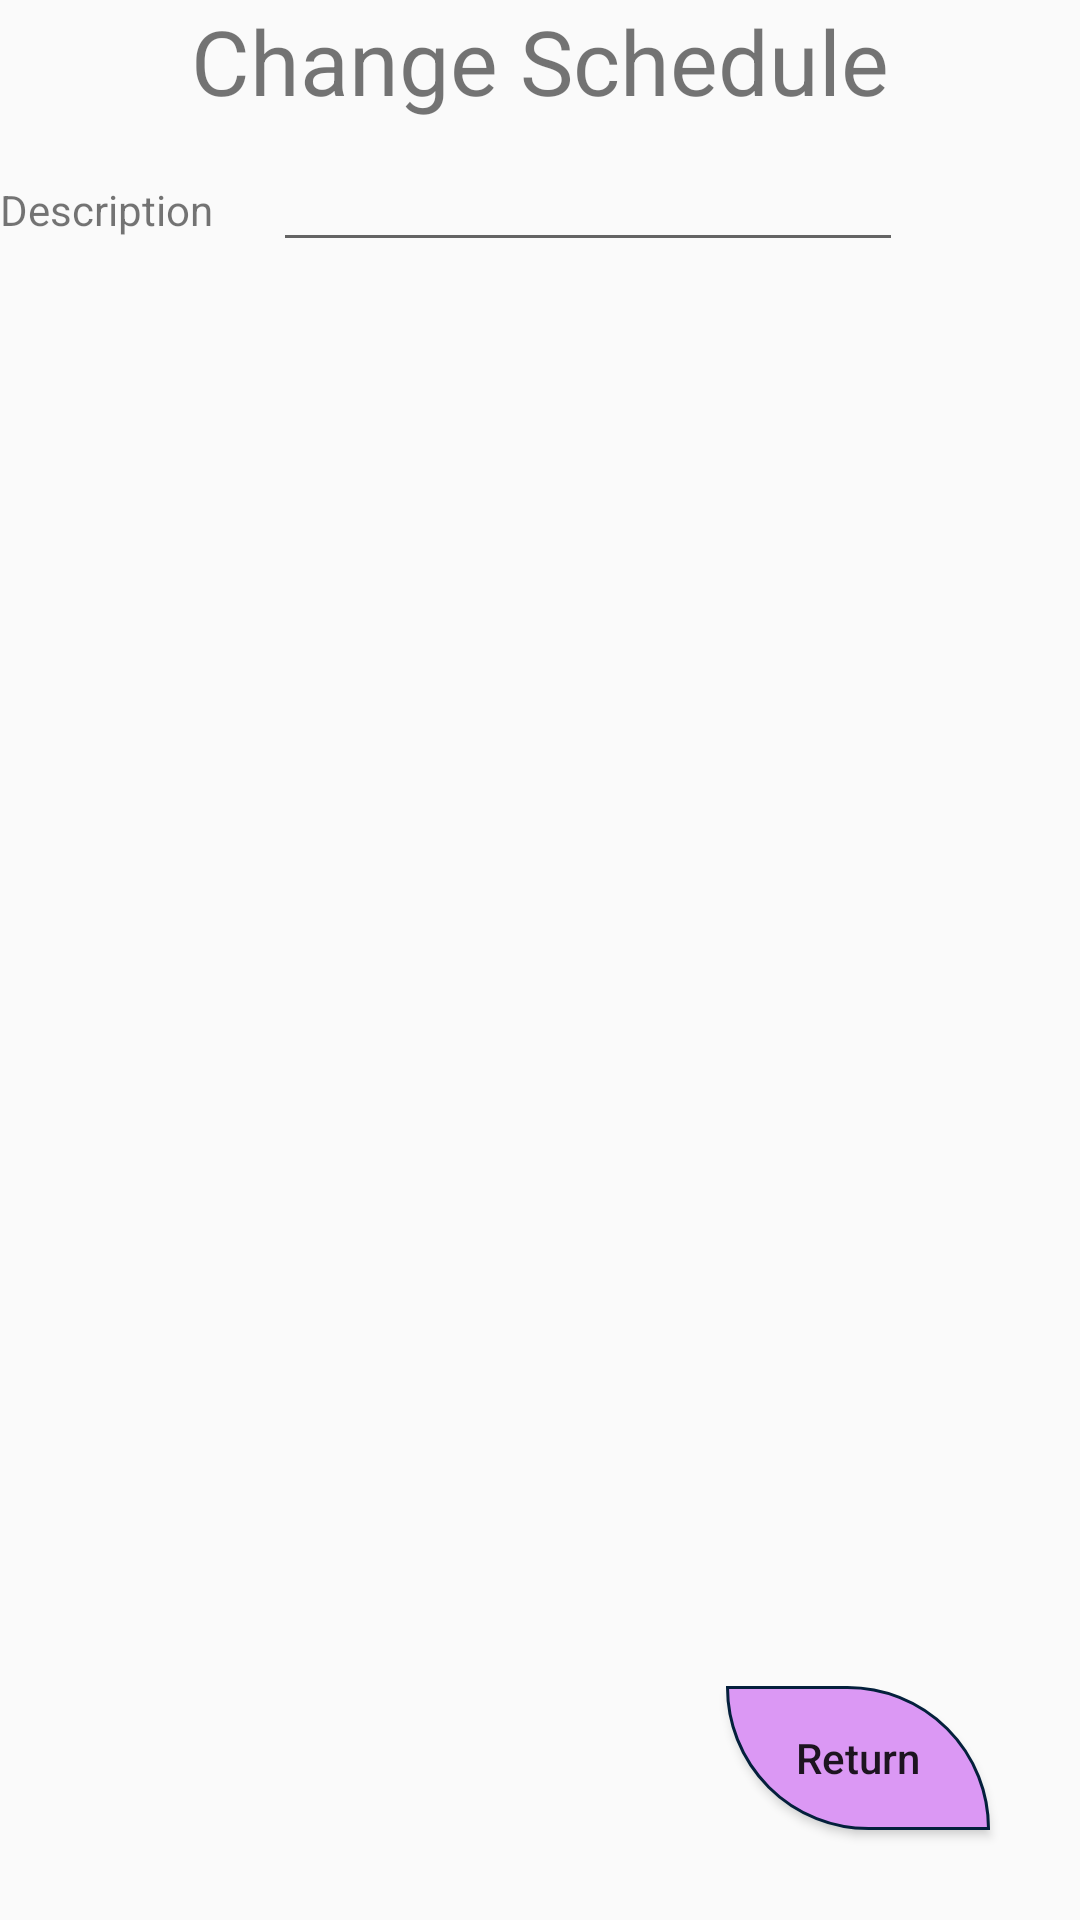

Reconstruct the res/layout file that produces this screen, plus the resources it refers to.
<!-- AndroidManifest.xml: application theme AppTheme -->
<!-- res/layout/activity_change_schedule.xml -->
<?xml version="1.0" encoding="utf-8"?>
<androidx.constraintlayout.widget.ConstraintLayout xmlns:android="http://schemas.android.com/apk/res/android"
    xmlns:app="http://schemas.android.com/apk/res-auto"
    xmlns:tools="http://schemas.android.com/tools"
    android:layout_width="match_parent"
    android:layout_height="match_parent"
    tools:context=".ChangeSchedule">

    <TextView
        android:id="@+id/tvTitle"
        android:layout_width="wrap_content"
        android:layout_height="wrap_content"
        android:text="Change Schedule"
        app:layout_constraintTop_toTopOf="parent"
        app:layout_constraintLeft_toLeftOf="parent"
        app:layout_constraintRight_toRightOf="parent"
        android:textSize="30sp"
        />

    <TextView
        android:id="@+id/tvDescription"
        android:layout_width="wrap_content"
        android:layout_height="wrap_content"
        android:text="Description"
        app:layout_constraintTop_toBottomOf="@id/tvTitle"
        app:layout_constraintLeft_toLeftOf="parent"
        android:layout_marginTop="20sp"

        />

    <EditText
        android:id="@+id/edDescription"
        android:layout_width="wrap_content"
        android:layout_height="wrap_content"
        android:ems="10"
        android:inputType="textPersonName"
        app:layout_constraintBaseline_toBaselineOf="@id/tvDescription"
        app:layout_constraintLeft_toRightOf="@id/tvDescription"
        android:layout_marginLeft="20dp"
        />

    <Button
        android:id="@+id/btnReturn"
        android:layout_width="wrap_content"
        android:layout_height="wrap_content"
        android:text="Return"
        app:layout_constraintBottom_toBottomOf="parent"
        app:layout_constraintRight_toRightOf="parent"
        android:layout_marginBottom="30dp"
        android:layout_marginRight="30dp"
        android:textAllCaps="false"
        android:background="@drawable/button_selector"

        />
</androidx.constraintlayout.widget.ConstraintLayout>
<!-- resources referenced by this layout -->
<resources>
  <!-- drawable button_selector (drawable) -->
  <?xml version="1.0" encoding="utf-8"?>
  <selector xmlns:android="http://schemas.android.com/apk/res/android">
  <item android:state_pressed="true"
      android:drawable="@drawable/button_pressed"></item>
  
   <item
       android:state_pressed="false"
       android:drawable="@drawable/button_released"
       ></item>
  </selector>
  <style name="AppTheme" parent="Theme.AppCompat.Light.DarkActionBar">
          
          <item name="colorPrimary">@color/purple_500</item>
          <item name="colorPrimaryVariant">@color/purple_700</item>
          <item name="colorOnPrimary">@color/white</item>
          
          <item name="colorSecondary">@color/teal_200</item>
          <item name="colorSecondaryVariant">@color/teal_700</item>
          <item name="colorOnSecondary">@color/black</item>
          
          <item name="android:statusBarColor" tools:targetApi="l">?attr/colorPrimaryVariant</item>
          
      </style>
  <!-- drawable button_pressed (drawable) -->
  <?xml version="1.0" encoding="utf-8"?>
  <shape xmlns:android="http://schemas.android.com/apk/res/android">
      <solid android:color="#5699DC"></solid>
      <stroke android:color="#112233" android:width="1dp"></stroke>
      <corners android:radius="90dp"></corners>
  </shape>
  <!-- drawable button_released (drawable) -->
  <?xml version="1.0" encoding="utf-8"?>
  <shape xmlns:android="http://schemas.android.com/apk/res/android">
      <solid android:color="#DB98F4"></solid>
      <stroke android:color="#04203C" android:width="1dp"></stroke>
      <corners android:topRightRadius="270dp" android:bottomLeftRadius="270dp"></corners>
  </shape>
  <!-- not gathered from this repository: default colours our renderer supplied (Android Studio template values) -->
  <color name="purple_500">#FF6200EE</color>
  <color name="purple_700">#FF3700B3</color>
  <color name="teal_200">#FF03DAC5</color>
  <color name="teal_700">#FF018786</color>
  <color name="black">#FF000000</color>
  <color name="white">#FFFFFFFF</color>
</resources>
